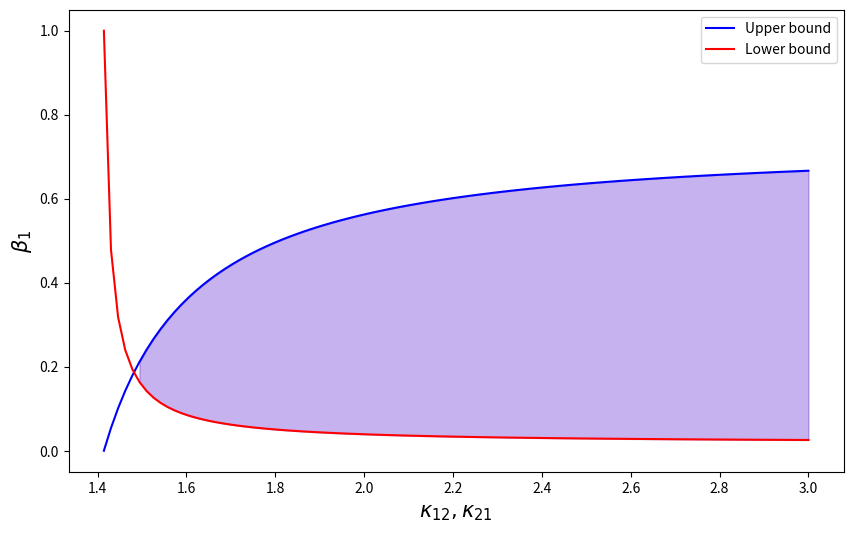

The script that saved this image:
# -*- coding: utf-8 -*-
"""
[redacted]

This file is associated to the Figure 8.

Representation of the co-feasibility domain depending on 
the fixed intra-community interaction.
"""

#Importation of the main packages and functions:
import numpy as np
import matplotlib.pyplot as plt


def f(kappa_12, kappa_11=1.2):

    a = 1-2/kappa_12**2
    b = 2/kappa_11**2-2/kappa_12**2
    if a/b > 0 and a/b < 1:
        return a/b
    elif a/b > 1:
        return 1
    else:
        return 0

def g(kappa_21, kappa_22=1.4):
    a = 1-2/kappa_22**2
    b = 2/kappa_21**2-2/kappa_22**2
    if a/b > 0 and a/b < 1:
        return a/b
    elif a/b > 1:
        return 1
    else:
        return 0



# Part dedicated to the plot of the figures:

x = np.linspace(np.sqrt(2), 3, 100)
y_1 = np.linspace(0, 1, 100)
y_2 = np.linspace(0, 1, 100)

for i in range(len(x)):
    y_1[i] = f(x[i])
    y_2[i] = g(x[i])

fig = plt.figure(1, figsize=(10, 6))
plt.plot(x, y_1, label='Upper bound', color="#0000ff")
plt.plot(x, y_2, label='Lower bound', color='red')
plt.fill_between(x, y_1, y_2, where=y_1 > y_2, color='#4300c84d')
plt.xlabel(r"$\kappa_{12},\kappa_{21}$", fontsize=15)
plt.ylabel(r"$\beta_1$", fontsize=15)
plt.legend(loc='upper right')
plt.show()

